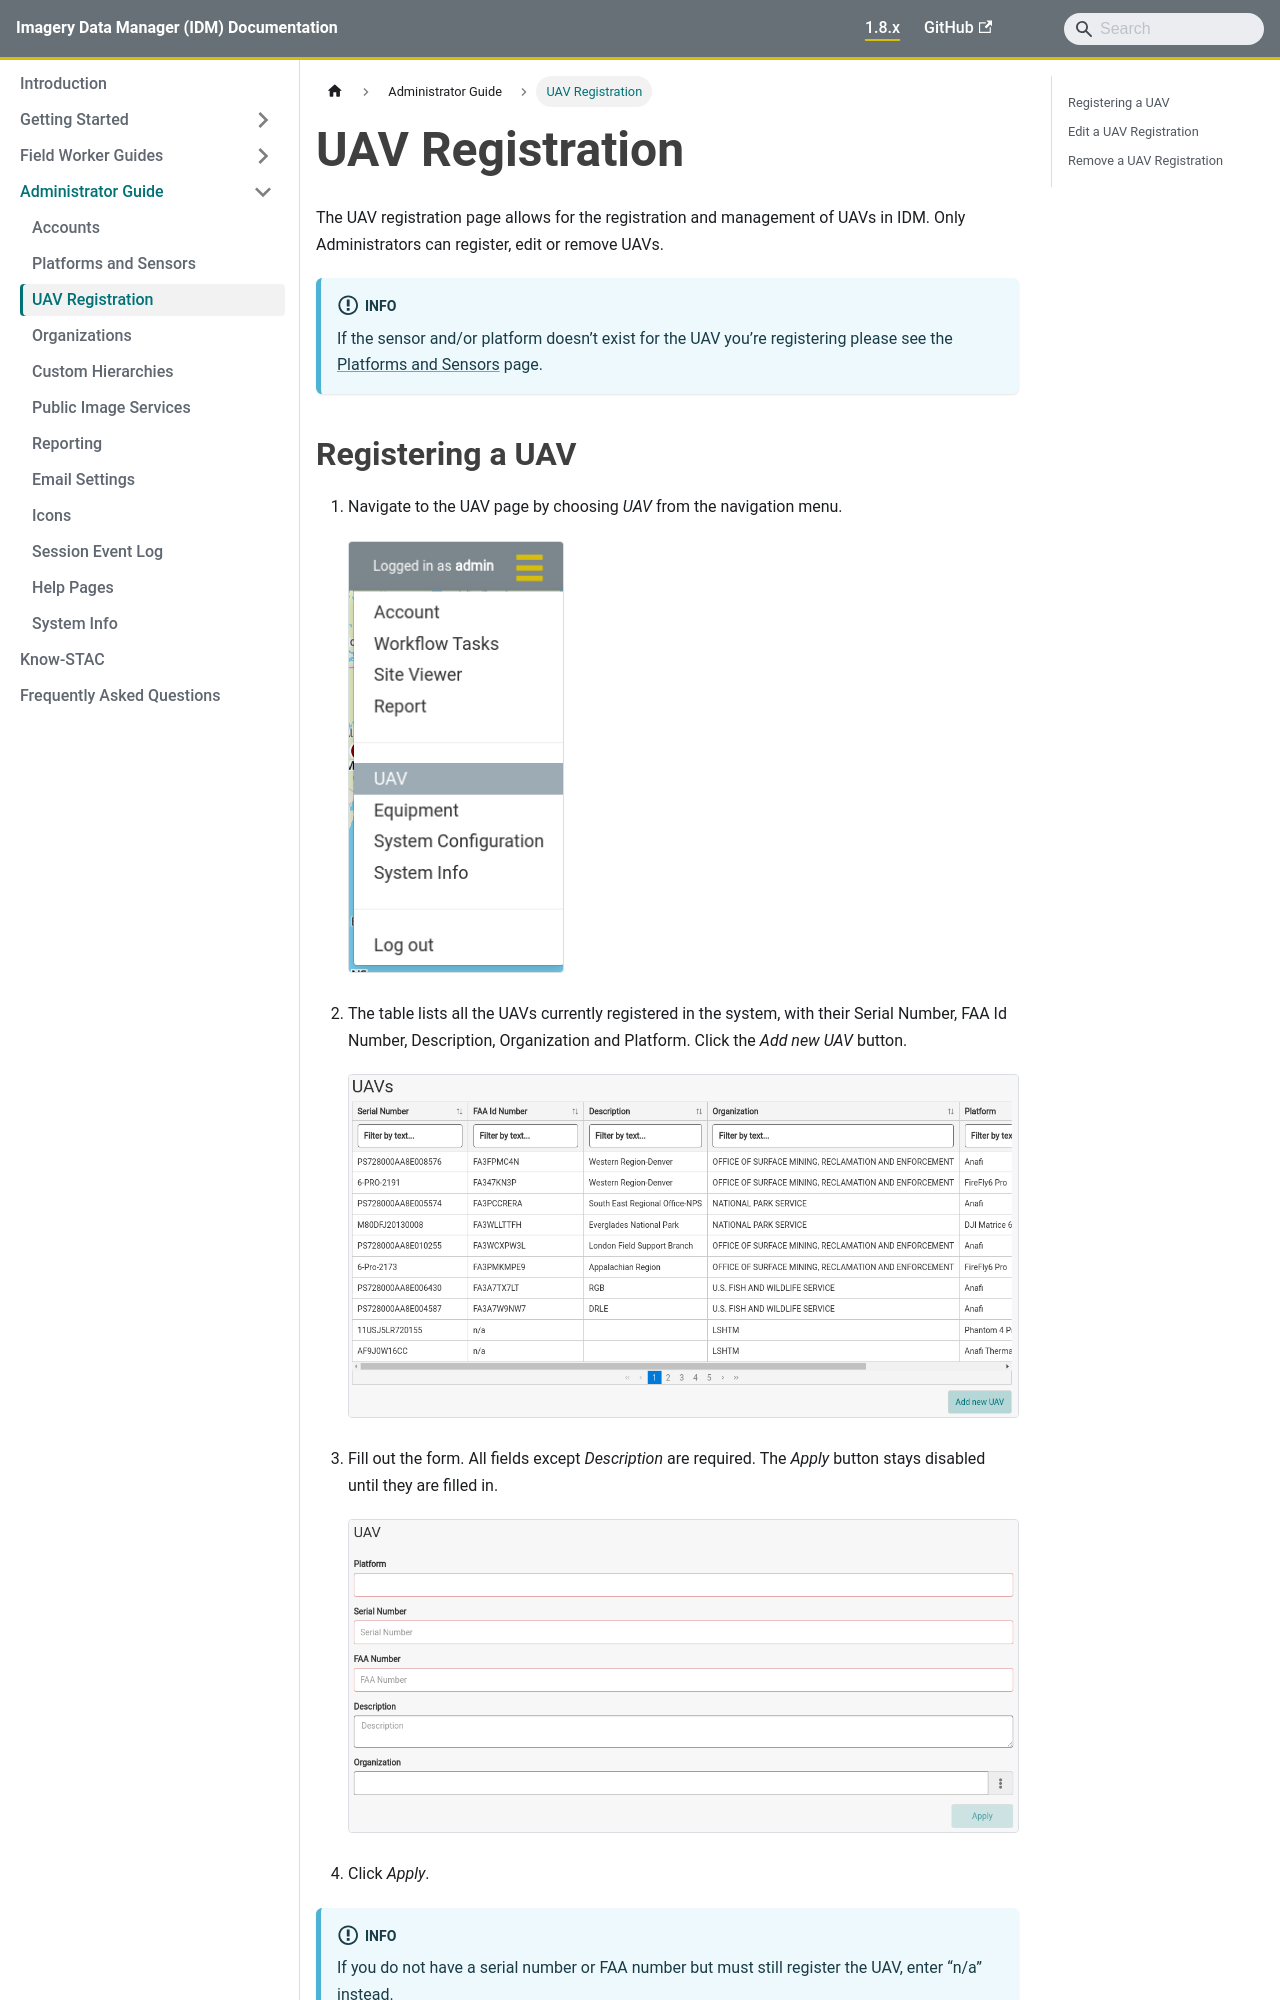

repository: terraframe/imagery-data-manger-documentation · page: administration/uav-registration.html · generator: docusaurus

---
title: UAV Registration
sidebar_position: 3
---

The UAV registration page allows for the registration and management of UAVs in IDM. Only Administrators can register, edit or remove UAVs.

:::info

If the sensor and/or platform doesn’t exist for the UAV you’re registering please see the [Platforms and Sensors](platforms-and-sensors.md) page.

:::
